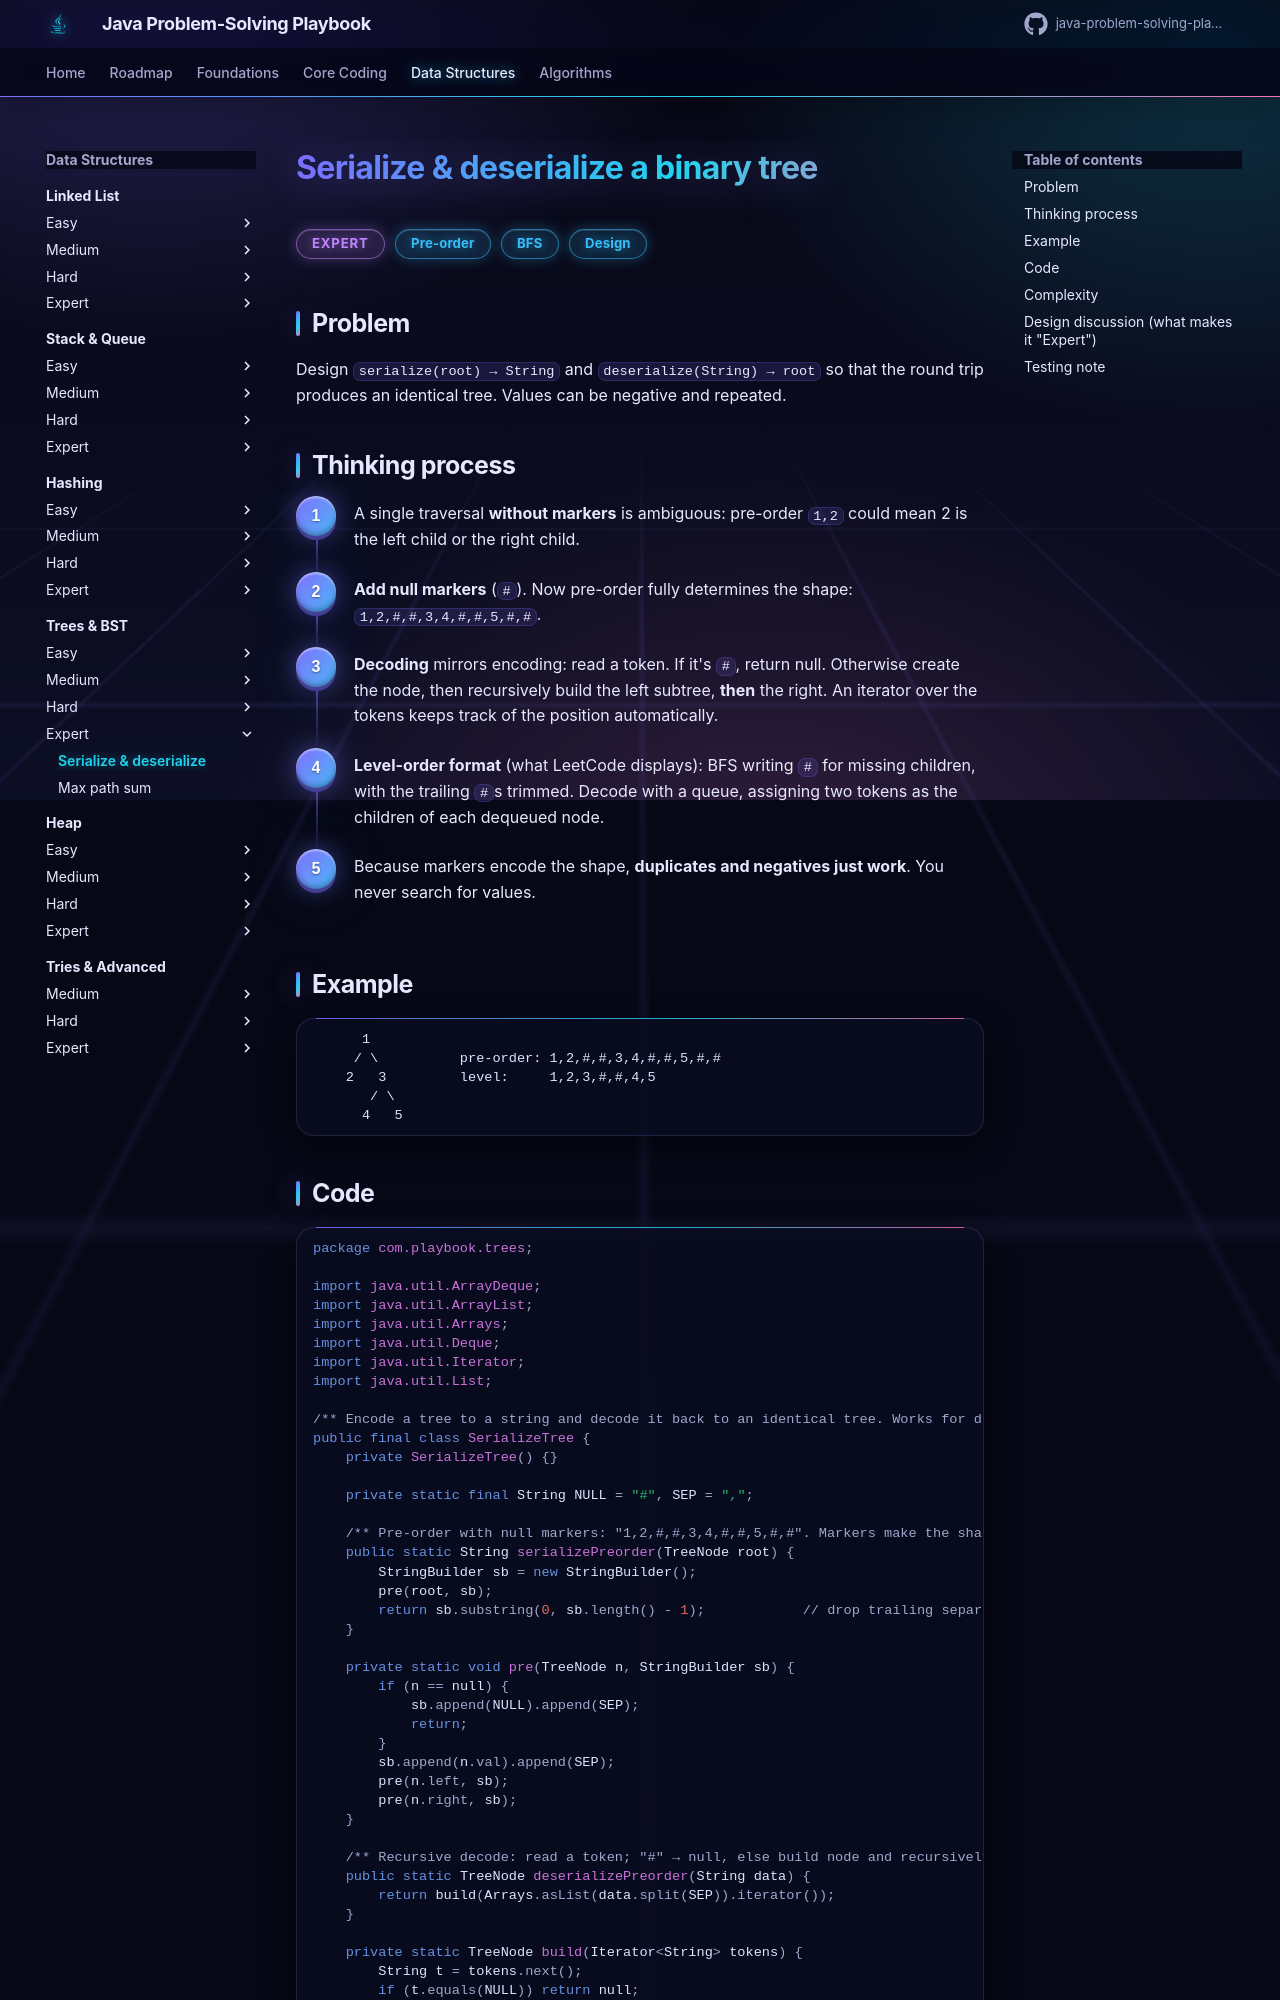

repository: khiruashish/java-problem-solving-playbook · page: 10-trees/serialize-tree/index.html · generator: mkdocs

# Serialize & deserialize a binary tree

<span class="badge expert">Expert</span> <span class="badge tag">Pre-order</span> <span class="badge tag">BFS</span> <span class="badge tag">Design</span>

## Problem
Design `serialize(root) → String` and `deserialize(String) → root` so that the round trip produces an identical tree.
Values can be negative and repeated.
